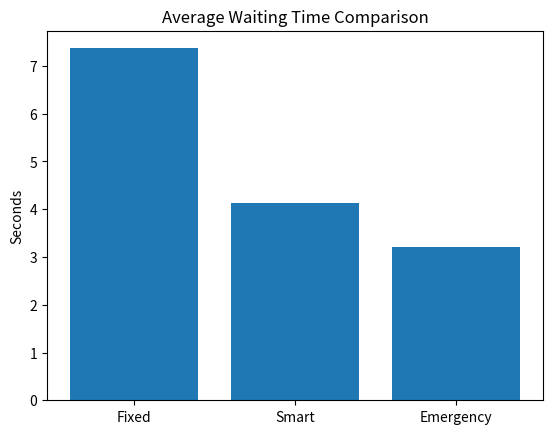
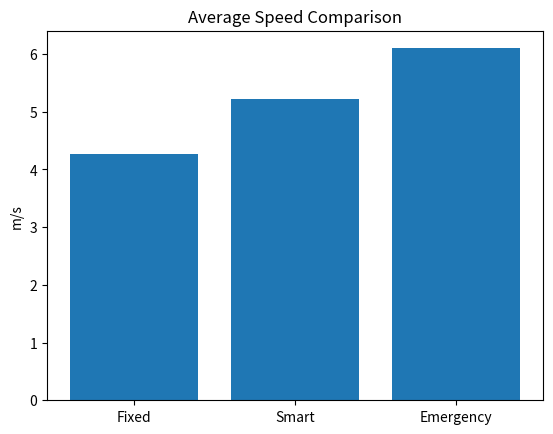
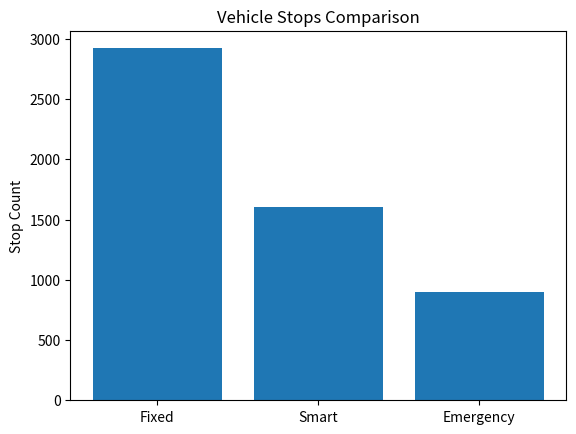

Recreate these plots in Python, in order.
import pandas as pd
import matplotlib.pyplot as plt

data = {
    "Scenario": ["Fixed", "Smart", "Emergency"],
    "Avg Wait (s)": [7.37, 4.13, 3.20],
    "Total Wait (s)": [75709, 35960, 21000],
    "Avg Speed (m/s)": [4.27, 5.22, 6.10],
    "Stops": [2921, 1601, 900]
}

df = pd.DataFrame(data)

# 1️⃣ Average Waiting Time
plt.figure()
plt.bar(df["Scenario"], df["Avg Wait (s)"])
plt.title("Average Waiting Time Comparison")
plt.ylabel("Seconds")
plt.savefig("avg_wait.png")

# 2️⃣ Average Speed
plt.figure()
plt.bar(df["Scenario"], df["Avg Speed (m/s)"])
plt.title("Average Speed Comparison")
plt.ylabel("m/s")
plt.savefig("avg_speed.png")

# 3️⃣ Stops
plt.figure()
plt.bar(df["Scenario"], df["Stops"])
plt.title("Vehicle Stops Comparison")
plt.ylabel("Stop Count")
plt.savefig("stops.png")

plt.show()
